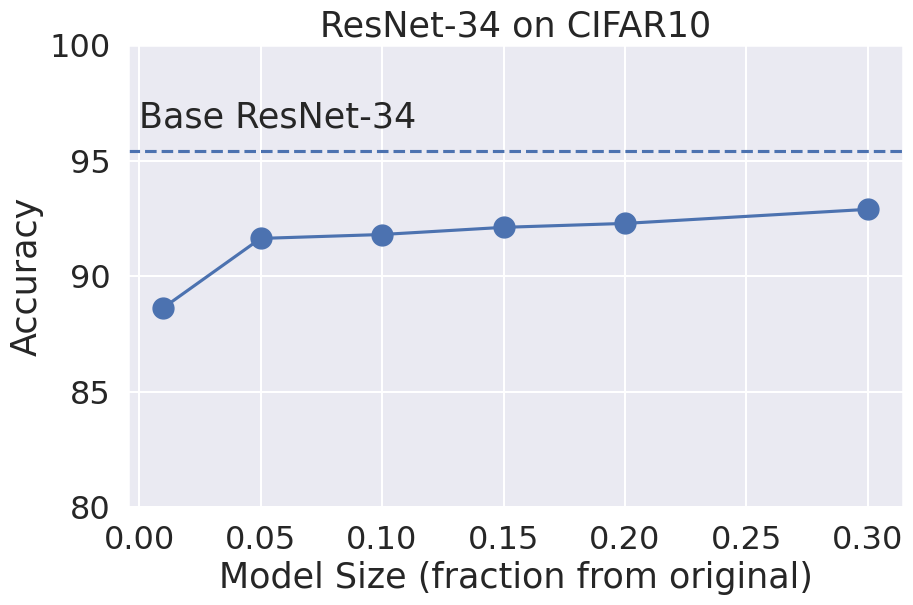

The matplotlib source for this figure:
import numpy as np
import pandas as pd
import matplotlib.pyplot as plt
import seaborn as sns

sns.set_theme(style="darkgrid")


compressions = np.array([0.01, 0.05, 0.1, 0.15, 0.2, 0.3])
# accuracies = np.array([71.99, 78.28, 80.99, 84.24, 85.07, 85.76])
accuracies = np.array([88.63, 91.63, 91.8, 92.11, 92.28, 92.89])
base_accuracy = 95.43

comp_fps = np.array([0.1, 0.2, 0.3, 0.4, 0.5])
fps = np.array([82.2, 79, 76.99, 73.46, 70.58])
base_fps = 88.02

sns.set_context("talk", font_scale=1.4)


def accuracy_graph():
    fig, ax = plt.subplots(figsize=(10, 6))
    ax.plot(compressions, accuracies, "-o", markersize=15)
    ax.axhline(y=base_accuracy, linestyle="--")
    ax.set_xlabel("Model Size (fraction from original)")
    ax.set_ylabel("Accuracy")
    ax.set_title("ResNet-34 on CIFAR10")
    ax.text(0, base_accuracy + 1, s="Base ResNet-34", ha="left")
    plt.xticks(np.arange(0, 0.35, 0.05))
    plt.yticks(np.arange(80, 105, 5))
    plt.show()


def fps_graph():
    fig, ax = plt.subplots(figsize=(10, 6))
    ax.plot(comp_fps, fps, "-o")
    ax.axhline(y=base_fps, linestyle="--")
    ax.set_xlabel("Model Size (fraction from original)")
    ax.set_ylabel("FPS")
    ax.set_title("ResNet-34 on CIFAR10")
    ax.set_ylim((0, 100))
    ax.text(0.45, base_fps + 2, s="Base ResNet-34", ha="center")
    plt.yticks([20, 40, 60, 80, 100])
    plt.xticks([0, 0.1, 0.2, 0.3, 0.4, 0.5])
    plt.show()


if __name__ == "__main__":
   accuracy_graph()
